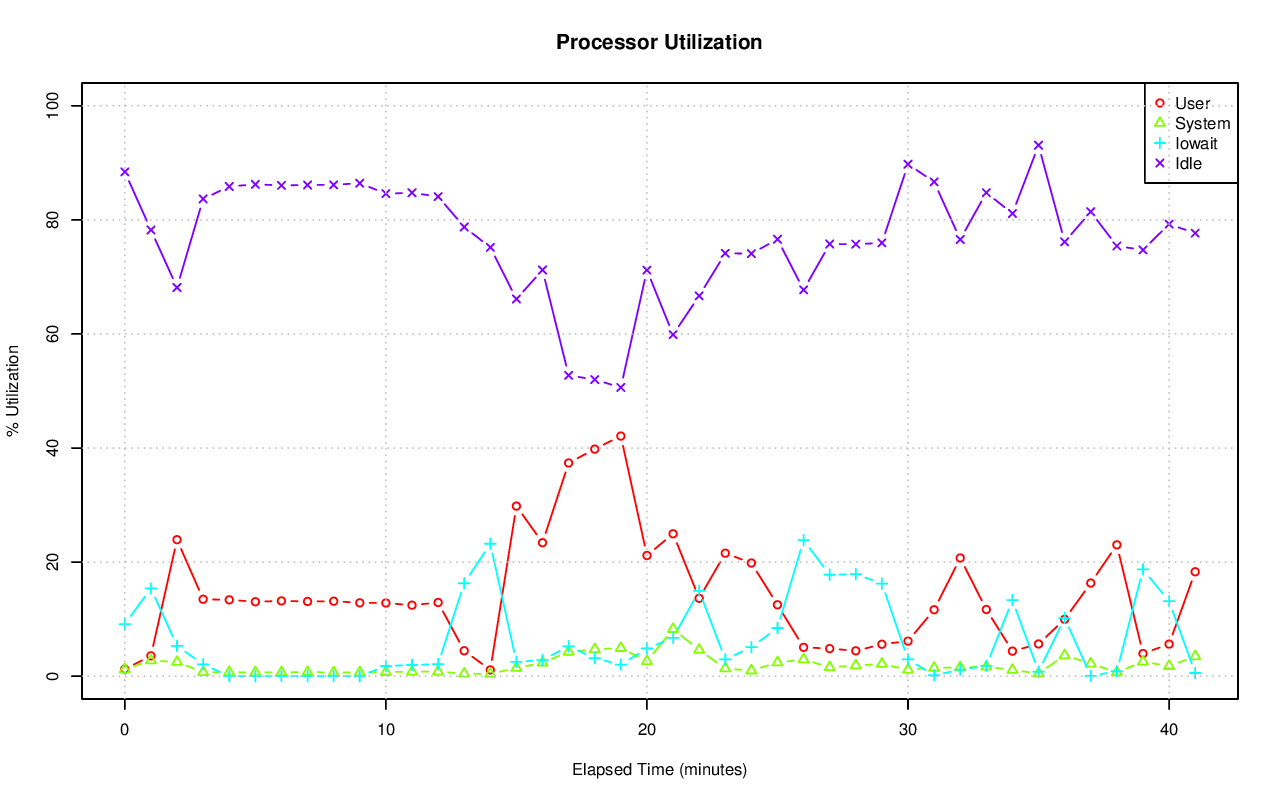

Source data for this figure (header and first rows):
# hostname; interval; timestamp; CPU; %user; %nice; %system; %iowait; %steal; %idle
pgxl4; 60; 1440214669; -1; 1.23; 0.00; 1.19; 9.12; 0.05; 88.42
pgxl4; 60; 1440214669; 0; 2.24; 0.00; 0.99; 0.37; 0.00; 96.40
pgxl4; 60; 1440214669; 1; 0.28; 0.00; 0.22; 0.35; 0.00; 99.15
pgxl4; 60; 1440214669; 2; 1.97; 0.00; 3.17; 36.17; 0.15; 58.53
pgxl4; 60; 1440214669; 3; 0.43; 0.00; 0.47; 0.02; 0.02; 99.06
pgxl4; 60; 1440214729; -1; 3.57; 0.00; 2.76; 15.38; 0.05; 78.23
pgxl4; 60; 1440214729; 0; 3.14; 0.00; 1.33; 3.37; 0.05; 92.11
pgxl4; 60; 1440214729; 1; 5.32; 0.00; 5.35; 1.61; 0.02; 87.70
pgxl4; 60; 1440214729; 2; 5.26; 0.00; 3.87; 58.47; 0.16; 32.24
pgxl4; 60; 1440214729; 3; 0.67; 0.00; 0.50; 0.00; 0.00; 98.83
pgxl4; 60; 1440214789; -1; 23.93; 0.00; 2.48; 5.31; 0.13; 68.15
pgxl4; 60; 1440214789; 0; 27.65; 0.00; 3.92; 4.47; 0.26; 63.71
pgxl4; 60; 1440214789; 1; 20.44; 0.00; 2.27; 3.13; 0.07; 74.09
pgxl4; 60; 1440214789; 2; 33.17; 0.00; 2.58; 12.63; 0.12; 51.50
pgxl4; 60; 1440214789; 3; 14.57; 0.00; 1.22; 1.04; 0.05; 83.12
pgxl4; 60; 1440214849; -1; 13.49; 0.00; 0.70; 2.08; 0.06; 83.67
pgxl4; 60; 1440214849; 0; 14.19; 0.00; 1.36; 0.14; 0.17; 84.14
pgxl4; 60; 1440214849; 1; 14.02; 0.00; 0.65; 1.49; 0.02; 83.81
pgxl4; 60; 1440214849; 2; 10.94; 0.00; 0.37; 6.46; 0.05; 82.18
pgxl4; 60; 1440214849; 3; 14.82; 0.00; 0.40; 0.20; 0.02; 84.56
pgxl4; 60; 1440214909; -1; 13.39; 0.00; 0.70; 0.00; 0.05; 85.85
pgxl4; 60; 1440214909; 0; 11.62; 0.00; 1.40; 0.00; 0.20; 86.78
pgxl4; 60; 1440214909; 1; 9.12; 0.00; 0.54; 0.00; 0.02; 90.33
pgxl4; 60; 1440214909; 2; 10.65; 0.00; 0.34; 0.00; 0.02; 89.00
pgxl4; 60; 1440214909; 3; 22.13; 0.00; 0.52; 0.00; 0.00; 77.35
pgxl4; 60; 1440214969; -1; 13.05; 0.00; 0.66; 0.00; 0.05; 86.24
pgxl4; 60; 1440214969; 0; 13.83; 0.00; 1.33; 0.00; 0.17; 84.67
pgxl4; 60; 1440214969; 1; 15.14; 0.00; 0.70; 0.00; 0.02; 84.14
pgxl4; 60; 1440214969; 2; 6.88; 0.00; 0.25; 0.00; 0.02; 92.85
pgxl4; 60; 1440214969; 3; 16.33; 0.00; 0.37; 0.00; 0.02; 83.28
pgxl4; 60; 1440215029; -1; 13.20; 0.00; 0.68; 0.03; 0.05; 86.04
pgxl4; 60; 1440215029; 0; 13.60; 0.00; 1.29; 0.00; 0.17; 84.94
pgxl4; 60; 1440215029; 1; 15.65; 0.00; 0.76; 0.00; 0.02; 83.58
pgxl4; 60; 1440215029; 2; 11.25; 0.00; 0.30; 0.08; 0.00; 88.36
pgxl4; 60; 1440215029; 3; 12.33; 0.00; 0.39; 0.00; 0.00; 87.28
pgxl4; 60; 1440215089; -1; 13.10; 0.00; 0.72; 0.01; 0.05; 86.12
pgxl4; 60; 1440215089; 0; 12.63; 0.00; 1.45; 0.02; 0.19; 85.72
pgxl4; 60; 1440215089; 1; 13.42; 0.00; 0.69; 0.02; 0.00; 85.88
pgxl4; 60; 1440215089; 2; 10.20; 0.00; 0.35; 0.03; 0.02; 89.40
pgxl4; 60; 1440215089; 3; 16.13; 0.00; 0.40; 0.00; 0.02; 83.45
pgxl4; 60; 1440215149; -1; 13.15; 0.00; 0.65; 0.01; 0.05; 86.14
pgxl4; 60; 1440215149; 0; 12.90; 0.00; 1.31; 0.00; 0.19; 85.60
pgxl4; 60; 1440215149; 1; 17.59; 0.00; 0.79; 0.00; 0.02; 81.60
pgxl4; 60; 1440215149; 2; 6.09; 0.00; 0.20; 0.02; 0.02; 93.68
pgxl4; 60; 1440215149; 3; 16.01; 0.00; 0.35; 0.00; 0.00; 83.64
pgxl4; 60; 1440215209; -1; 12.86; 0.00; 0.65; 0.00; 0.05; 86.44
pgxl4; 60; 1440215209; 0; 12.94; 0.00; 1.34; 0.00; 0.17; 85.55
pgxl4; 60; 1440215209; 1; 14.66; 0.00; 0.69; 0.00; 0.02; 84.64
pgxl4; 60; 1440215209; 2; 3.56; 0.00; 0.18; 0.00; 0.02; 96.24
pgxl4; 60; 1440215209; 3; 20.25; 0.00; 0.42; 0.00; 0.00; 79.33
pgxl4; 60; 1440215269; -1; 12.83; 0.00; 0.72; 1.79; 0.06; 84.60
pgxl4; 60; 1440215269; 0; 12.50; 0.00; 1.21; 0.00; 0.19; 86.11
pgxl4; 60; 1440215269; 1; 3.44; 0.00; 0.50; 0.00; 0.02; 96.04
pgxl4; 60; 1440215269; 2; 33.24; 0.00; 0.93; 7.13; 0.02; 58.69
pgxl4; 60; 1440215269; 3; 2.26; 0.00; 0.22; 0.00; 0.02; 97.51
pgxl4; 60; 1440215329; -1; 12.45; 0.00; 0.79; 1.96; 0.05; 84.75
pgxl4; 60; 1440215329; 0; 12.99; 0.00; 1.33; 0.00; 0.17; 85.51
pgxl4; 60; 1440215329; 1; 1.93; 0.00; 0.57; 0.02; 0.02; 97.47
pgxl4; 60; 1440215329; 2; 34.79; 0.00; 1.16; 7.82; 0.02; 56.21
pgxl4; 60; 1440215329; 3; 0.25; 0.00; 0.15; 0.00; 0.00; 99.60
... 150 more rows
